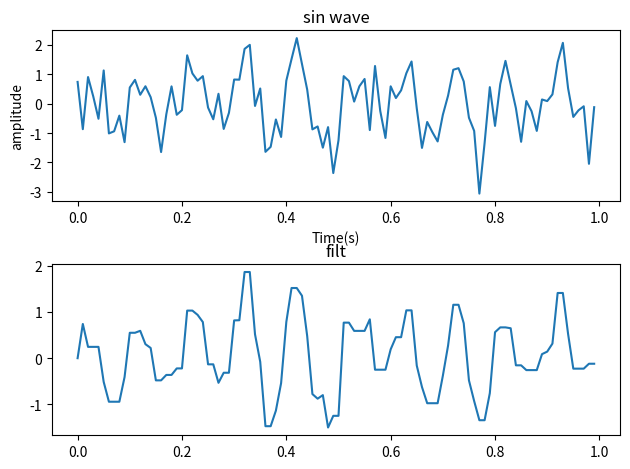

This chart was generated by the following Python code:
import matplotlib.pyplot as plt
import numpy as np
from math import pi
import scipy.fftpack as sf
import scipy.signal as sig
plt.close('all')
t=np.linspace(0,1,100)
Fs=100
t=1
n=np.arange(0,t,1/Fs)
f=10
x=np.sin(2*pi*f*n)
y=np.random.normal(0,0.8,np.size(x))
x=x+y
plt.figure(1)
plt.subplot(2,1,1)
plt.plot(n,x)
plt.title('sin wave')
plt.xlabel('Time(s)')
plt.ylabel('amplitude')
x=sig.medfilt(x, kernel_size=3)
x=sig.savgol_filter(x, window_length=3, polyorder=2,mode='mirror')
plt.subplot(2,1,2)
plt.plot(n,x)
plt.tight_layout()
plt.title('filt')
plt.show()
